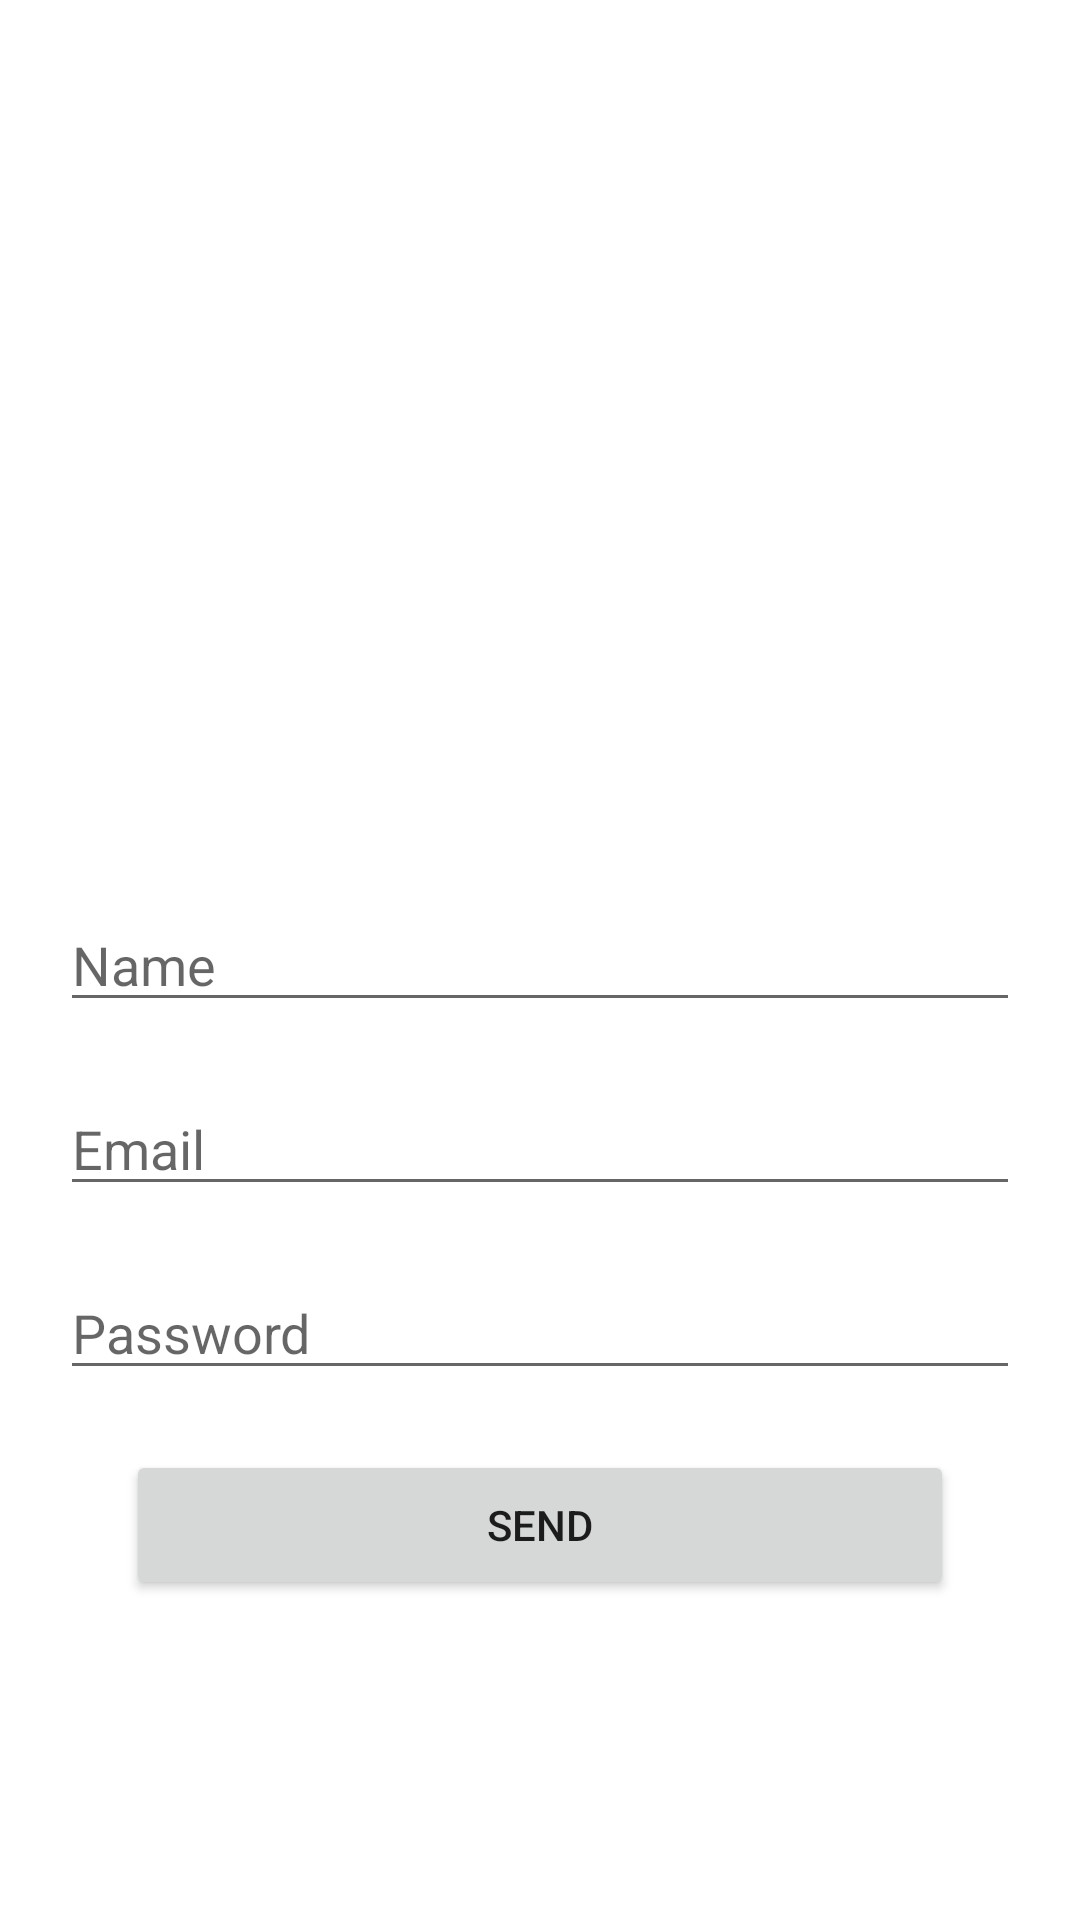

Here is an Android app screen rendered from its layout file. Give the layout XML and the strings, colors and styles it references.
<!-- AndroidManifest.xml: application theme Theme.PassingToDataFragments -->
<!-- res/layout/fragment_first.xml -->
<?xml version="1.0" encoding="utf-8"?>
<androidx.constraintlayout.widget.ConstraintLayout
    xmlns:android="http://schemas.android.com/apk/res/android"
    xmlns:app="http://schemas.android.com/apk/res-auto"
    xmlns:tools="http://schemas.android.com/tools"
    android:layout_width="match_parent"
    android:layout_height="match_parent">

    <EditText
        android:id="@+id/et_name"
        android:layout_width="match_parent"
        android:layout_height="wrap_content"
        android:layout_alignParentStart="true"
        android:layout_alignParentEnd="true"
        android:layout_margin="20dp"
        android:ems="10"
        android:hint="Name"
        android:inputType="textPersonName"
        app:layout_constraintEnd_toEndOf="parent"
        app:layout_constraintStart_toStartOf="parent"
        app:layout_constraintTop_toTopOf="parent"
        app:layout_constraintBottom_toBottomOf="parent"/>

    <EditText
        android:id="@+id/et_email"
        android:layout_width="match_parent"
        android:layout_height="wrap_content"
        android:ems="10"
        android:hint="Email"
        android:layout_margin="20dp"
        android:inputType="textPersonName"
        app:layout_constraintEnd_toEndOf="parent"
        app:layout_constraintStart_toStartOf="parent"
        app:layout_constraintTop_toBottomOf="@+id/et_name" />

    <EditText
        android:id="@+id/et_password"
        android:layout_width="match_parent"
        android:layout_height="wrap_content"
        android:ems="10"
        android:hint="Password"
        android:layout_margin="20dp"
        android:inputType="textPersonName"
        app:layout_constraintEnd_toEndOf="parent"
        app:layout_constraintStart_toStartOf="parent"
        app:layout_constraintTop_toBottomOf="@+id/et_email" />

    <Button
        android:id="@+id/button_send"
        android:layout_width="276dp"
        android:layout_height="50dp"
        android:text="Send"
        android:layout_margin="20dp"
        app:layout_constraintEnd_toEndOf="parent"
        app:layout_constraintStart_toStartOf="parent"
        app:layout_constraintTop_toBottomOf="@+id/et_password" />

</androidx.constraintlayout.widget.ConstraintLayout>
<!-- resources referenced by this layout -->
<resources>
  <style name="Theme.PassingToDataFragments" parent="Theme.MaterialComponents.DayNight.DarkActionBar">
          
          <item name="colorPrimary">@color/purple_500</item>
          <item name="colorPrimaryVariant">@color/purple_700</item>
          <item name="colorOnPrimary">@color/white</item>
          
          <item name="colorSecondary">@color/teal_200</item>
          <item name="colorSecondaryVariant">@color/teal_700</item>
          <item name="colorOnSecondary">@color/black</item>
          
          <item name="android:statusBarColor">?attr/colorPrimaryVariant</item>
          
      </style>
  <!-- not gathered from this repository: default colours our renderer supplied (Android Studio template values) -->
  <color name="purple_500">#FF6200EE</color>
  <color name="purple_700">#FF3700B3</color>
  <color name="teal_200">#FF03DAC5</color>
  <color name="teal_700">#FF018786</color>
  <color name="black">#FF000000</color>
  <color name="white">#FFFFFFFF</color>
</resources>
